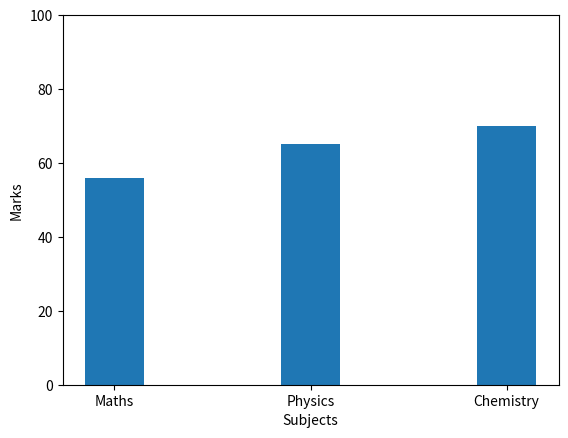

The script that saved this image:
import matplotlib.pyplot as plt

subject = ['Maths','Physics','Chemistry']
marks = [56,65,70]

plt.bar(subject,marks,width=0.3) #add barh to horizontal
plt.xlabel('Subjects')
plt.ylabel('Marks')
plt.ylim(0,100)
plt.show()